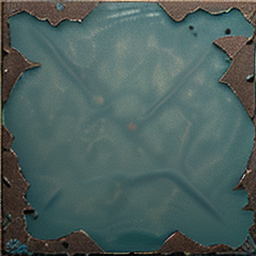
Generation parameters embedded in this image by AUTOMATIC1111 Stable Diffusion web UI or a fork of it (Forge, ...) (PNG 'parameters' text chunk):
"Seamless underwater wall texture, heavily corroded metal with rust and water stains, dark and muted tones, low-poly aesthetic, PS2 style, pixelated texture, simple shading with baked-in details, game-ready, low detail, tiling texture, signs of wear like cracks and scratches, subtle green and blue hues to suggest underwater lighting, 256x256 resolution, texture map."


Steps: 20, Sampler: DPM++ 2M, Schedule type: Karras, CFG scale: 7, Seed: 1491101675, Size: 256x256, Model hash: 879db523c3, Model: dreamshaper_8, Version: v1.10.1